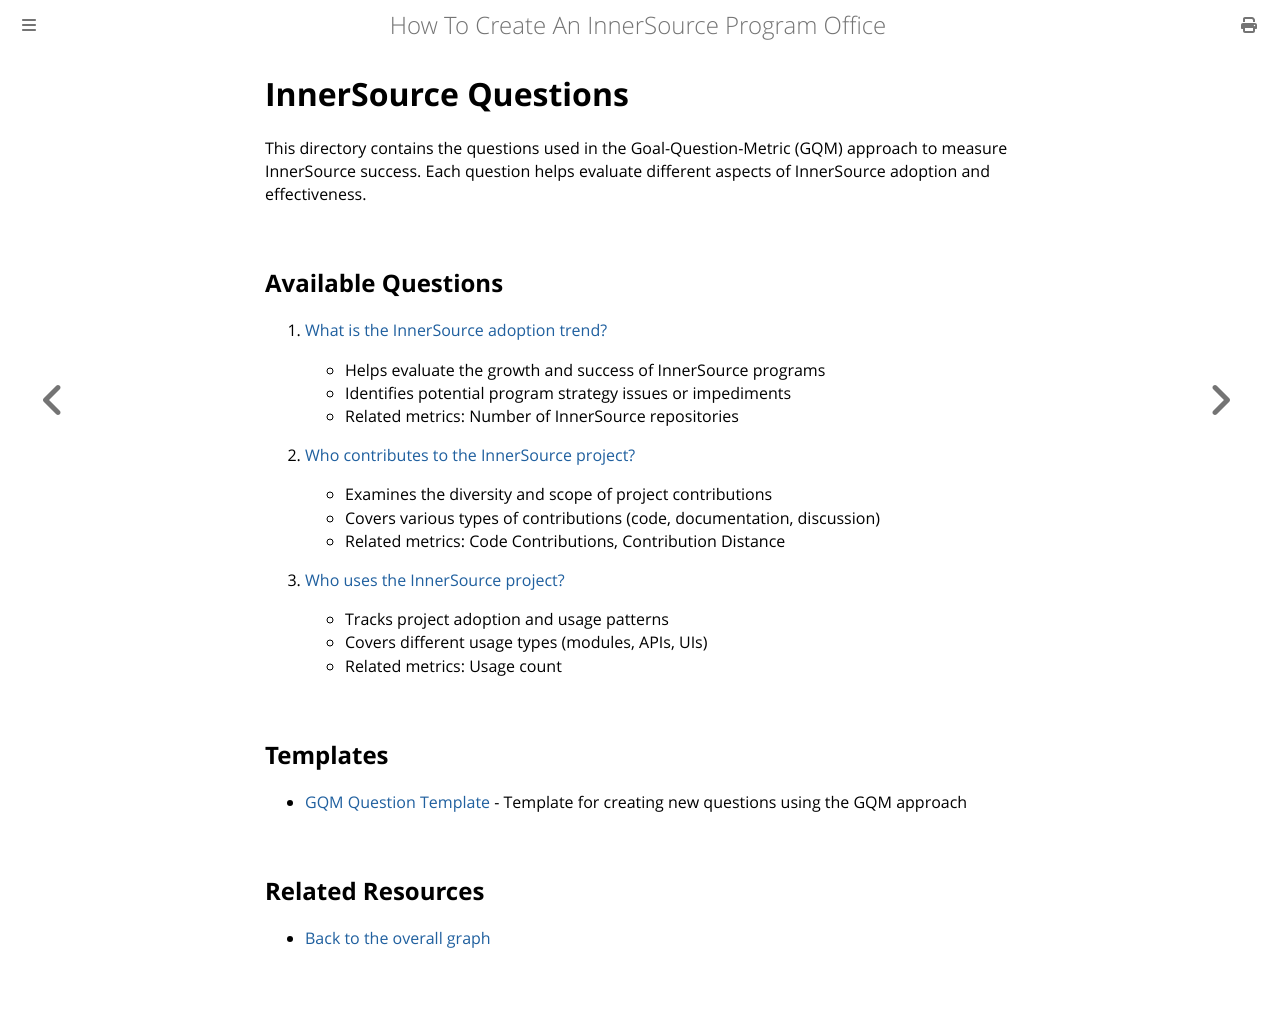

repository: InnerSourceCommons/managing-innersource-projects · page: docs/measuring/questions/index.html · generator: mdbook

# InnerSource Questions

This directory contains the questions used in the Goal-Question-Metric (GQM) approach to measure InnerSource success. Each question helps evaluate different aspects of InnerSource adoption and effectiveness.

## Available Questions

1. [What is the InnerSource adoption trend?](adoption-trend.md)
   - Helps evaluate the growth and success of InnerSource programs
   - Identifies potential program strategy issues or impediments
   - Related metrics: Number of InnerSource repositories

2. [Who contributes to the InnerSource project?](who-contributes.md)
   - Examines the diversity and scope of project contributions
   - Covers various types of contributions (code, documentation, discussion)
   - Related metrics: Code Contributions, Contribution Distance

3. [Who uses the InnerSource project?](who-uses.md)
   - Tracks project adoption and usage patterns
   - Covers different usage types (modules, APIs, UIs)
   - Related metrics: Usage count

## Templates

- [GQM Question Template](gqm_question_template.md) - Template for creating new questions using the GQM approach

## Related Resources

- [Back to the overall graph](../use_gqm.md)
